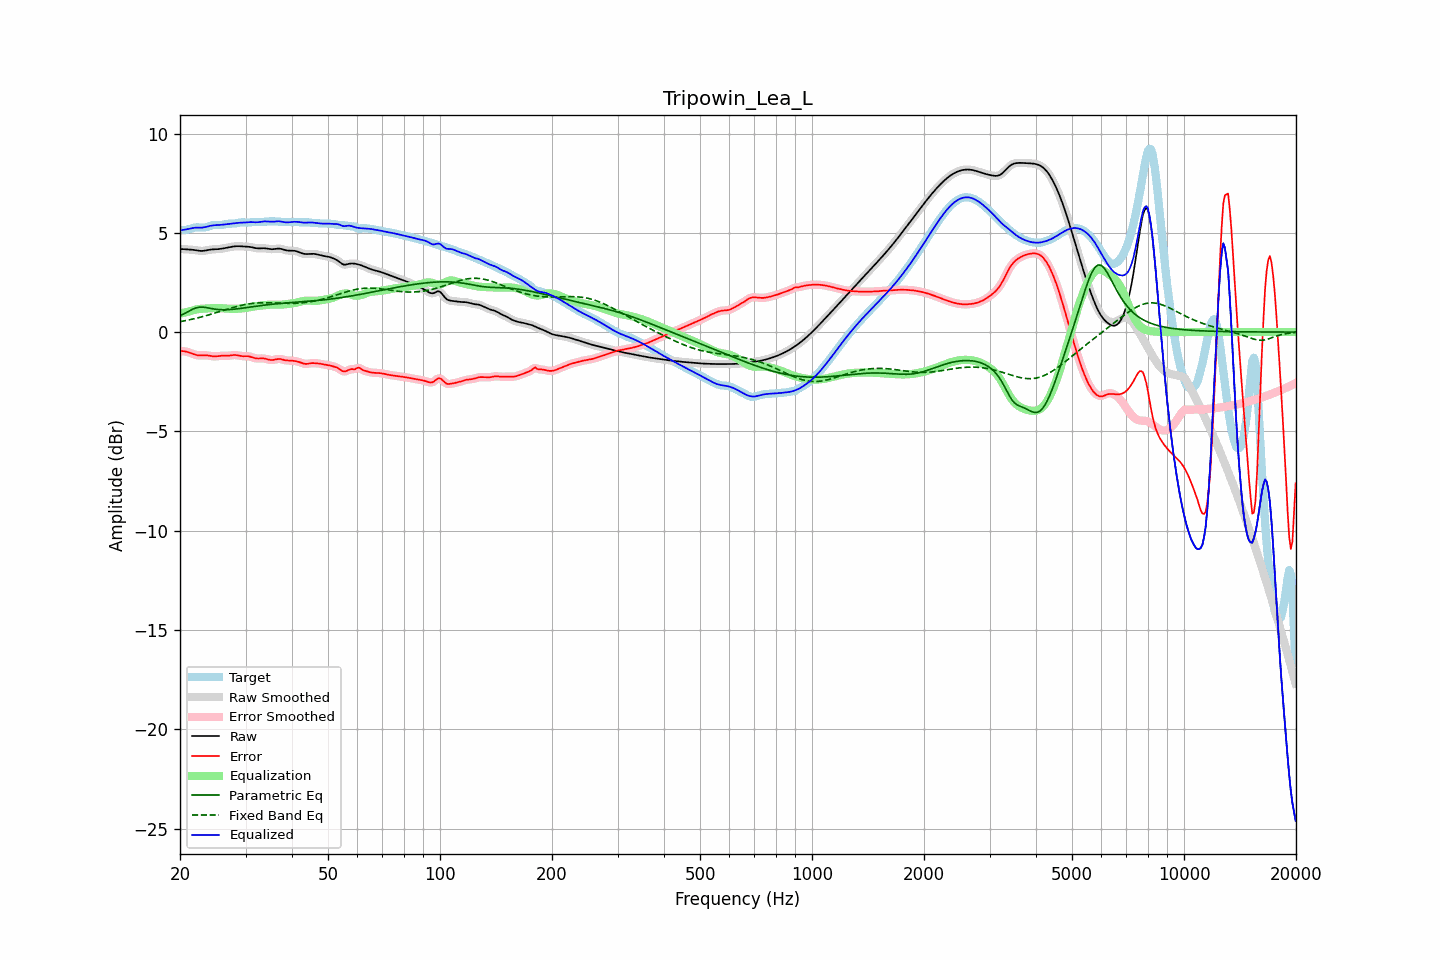

Values plotted in this chart, from the file beside it:
frequency, raw, error, smoothed, error_smoothed, equalization, parametric_eq, fixed_band_eq, equalized_raw, equalized_smoothed, target
20.00, 4.18, -0.96, 4.18, -0.96, 0.93, 0.82, 0.52, 5.11, 5.11, 5.14
20.20, 4.18, -0.96, 4.18, -0.96, 0.95, 0.86, 0.54, 5.13, 5.13, 5.14
20.40, 4.18, -0.96, 4.18, -0.96, 0.97, 0.90, 0.55, 5.15, 5.15, 5.14
20.61, 4.17, -0.97, 4.17, -0.97, 0.99, 0.94, 0.57, 5.16, 5.16, 5.14
20.81, 4.16, -0.99, 4.17, -0.99, 1.01, 0.98, 0.59, 5.17, 5.17, 5.15
21.02, 4.16, -1.01, 4.16, -1.01, 1.03, 1.03, 0.60, 5.19, 5.19, 5.17
21.23, 4.16, -1.04, 4.16, -1.04, 1.05, 1.07, 0.62, 5.21, 5.20, 5.19
21.44, 4.15, -1.07, 4.15, -1.07, 1.07, 1.11, 0.64, 5.22, 5.22, 5.22
21.66, 4.14, -1.10, 4.14, -1.10, 1.09, 1.16, 0.66, 5.24, 5.24, 5.24
21.87, 4.14, -1.13, 4.13, -1.13, 1.12, 1.19, 0.68, 5.25, 5.25, 5.26
22.09, 4.12, -1.15, 4.12, -1.15, 1.14, 1.22, 0.70, 5.26, 5.26, 5.27
22.31, 4.11, -1.17, 4.11, -1.17, 1.15, 1.24, 0.72, 5.26, 5.26, 5.27
22.54, 4.10, -1.18, 4.10, -1.17, 1.16, 1.25, 0.74, 5.26, 5.26, 5.27
22.76, 4.09, -1.18, 4.09, -1.18, 1.17, 1.26, 0.76, 5.26, 5.26, 5.27
22.99, 4.09, -1.17, 4.09, -1.17, 1.18, 1.26, 0.78, 5.26, 5.26, 5.26
23.22, 4.10, -1.17, 4.10, -1.17, 1.18, 1.25, 0.80, 5.28, 5.28, 5.27
23.45, 4.11, -1.17, 4.11, -1.17, 1.18, 1.24, 0.82, 5.29, 5.29, 5.28
23.69, 4.13, -1.17, 4.13, -1.18, 1.19, 1.22, 0.85, 5.31, 5.31, 5.30
23.92, 4.14, -1.19, 4.14, -1.19, 1.19, 1.21, 0.87, 5.34, 5.34, 5.33
24.16, 4.16, -1.20, 4.15, -1.20, 1.20, 1.19, 0.89, 5.36, 5.36, 5.36
24.40, 4.16, -1.22, 4.16, -1.22, 1.21, 1.18, 0.92, 5.37, 5.37, 5.38
24.65, 4.17, -1.22, 4.17, -1.22, 1.21, 1.16, 0.94, 5.38, 5.38, 5.39
24.89, 4.17, -1.23, 4.17, -1.22, 1.21, 1.15, 0.97, 5.38, 5.38, 5.40
25.14, 4.17, -1.22, 4.17, -1.22, 1.21, 1.14, 0.99, 5.39, 5.39, 5.39
25.39, 4.18, -1.21, 4.18, -1.21, 1.21, 1.13, 1.02, 5.39, 5.39, 5.39
25.65, 4.19, -1.20, 4.19, -1.20, 1.21, 1.13, 1.04, 5.40, 5.40, 5.39
25.91, 4.20, -1.19, 4.20, -1.19, 1.20, 1.12, 1.07, 5.40, 5.40, 5.39
26.16, 4.22, -1.19, 4.22, -1.19, 1.20, 1.12, 1.09, 5.41, 5.41, 5.41
26.43, 4.23, -1.19, 4.23, -1.19, 1.19, 1.12, 1.12, 5.42, 5.42, 5.43
26.69, 4.25, -1.19, 4.25, -1.19, 1.18, 1.13, 1.14, 5.43, 5.43, 5.44
26.96, 4.26, -1.19, 4.26, -1.19, 1.18, 1.13, 1.17, 5.44, 5.44, 5.46
27.23, 4.28, -1.18, 4.28, -1.18, 1.17, 1.14, 1.19, 5.45, 5.45, 5.46
27.50, 4.29, -1.17, 4.29, -1.17, 1.17, 1.14, 1.22, 5.46, 5.46, 5.46
27.77, 4.31, -1.16, 4.31, -1.16, 1.17, 1.15, 1.24, 5.48, 5.48, 5.46
28.05, 4.32, -1.15, 4.32, -1.15, 1.17, 1.16, 1.26, 5.49, 5.49, 5.47
28.33, 4.32, -1.16, 4.32, -1.16, 1.17, 1.17, 1.28, 5.50, 5.50, 5.48
28.62, 4.33, -1.17, 4.33, -1.17, 1.18, 1.17, 1.31, 5.50, 5.50, 5.50
28.90, 4.33, -1.19, 4.32, -1.19, 1.18, 1.18, 1.33, 5.51, 5.51, 5.52
29.19, 4.32, -1.20, 4.32, -1.20, 1.19, 1.20, 1.35, 5.51, 5.51, 5.53
29.48, 4.31, -1.22, 4.31, -1.21, 1.20, 1.21, 1.36, 5.51, 5.51, 5.53
29.78, 4.31, -1.21, 4.31, -1.21, 1.21, 1.22, 1.38, 5.52, 5.52, 5.52
30.08, 4.31, -1.21, 4.31, -1.21, 1.22, 1.23, 1.40, 5.52, 5.52, 5.52
30.38, 4.30, -1.21, 4.30, -1.21, 1.23, 1.24, 1.41, 5.53, 5.53, 5.51
30.68, 4.30, -1.22, 4.29, -1.23, 1.24, 1.25, 1.42, 5.54, 5.54, 5.52
30.99, 4.28, -1.25, 4.28, -1.25, 1.26, 1.26, 1.44, 5.54, 5.54, 5.53
31.30, 4.27, -1.27, 4.27, -1.27, 1.27, 1.28, 1.44, 5.54, 5.54, 5.54
31.61, 4.25, -1.30, 4.25, -1.30, 1.29, 1.29, 1.45, 5.53, 5.53, 5.55
31.93, 4.23, -1.32, 4.23, -1.32, 1.30, 1.30, 1.46, 5.53, 5.53, 5.55
32.24, 4.22, -1.33, 4.22, -1.33, 1.31, 1.31, 1.47, 5.53, 5.53, 5.55
32.57, 4.21, -1.33, 4.22, -1.33, 1.32, 1.32, 1.47, 5.54, 5.54, 5.54
32.89, 4.22, -1.33, 4.22, -1.33, 1.33, 1.33, 1.48, 5.55, 5.55, 5.54
33.22, 4.22, -1.33, 4.22, -1.33, 1.34, 1.34, 1.48, 5.56, 5.56, 5.55
33.55, 4.22, -1.33, 4.22, -1.33, 1.35, 1.35, 1.48, 5.57, 5.57, 5.55
33.89, 4.22, -1.34, 4.22, -1.34, 1.36, 1.36, 1.48, 5.58, 5.58, 5.56
34.23, 4.21, -1.36, 4.21, -1.36, 1.37, 1.37, 1.48, 5.57, 5.57, 5.57
34.57, 4.19, -1.38, 4.19, -1.38, 1.38, 1.38, 1.48, 5.57, 5.57, 5.57
34.92, 4.18, -1.40, 4.18, -1.40, 1.38, 1.39, 1.47, 5.56, 5.56, 5.58
35.27, 4.17, -1.41, 4.17, -1.41, 1.38, 1.40, 1.47, 5.56, 5.56, 5.58
35.62, 4.18, -1.40, 4.18, -1.40, 1.38, 1.41, 1.47, 5.56, 5.56, 5.58
35.97, 4.19, -1.39, 4.19, -1.39, 1.38, 1.42, 1.47, 5.57, 5.57, 5.57
... 635 more rows
